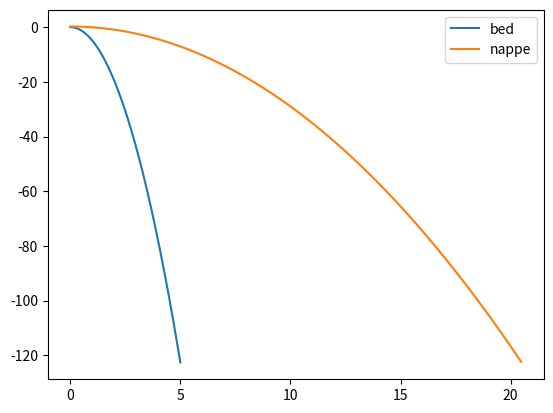

Reproduce this figure in Python.
# imports
import numpy as np
import matplotlib.pyplot as plt

'''
This class will construct a river object that will contain all the information needed
for turbine calculations in both a breastshot and undershot configuration. The class will also allow automation
of which turbine is used as a zero head river will allow the selection of an undershot turbine.

The measurement inputs to this class should be relatively easy to achieve.

Parameters:
----------------
    width - float: the width of the river in m prior to a nappe (if applicable)
    depth - float: the depth of the river in m prior to a nappe (if applicable)
    velocity - float: the free stream velocity of the river prior to a nappe (if applicable)
    head - float: the head of the waterfall, 0 if not existant

Methods:
NONE

Returns:
----------------
    vol_flow_rate - float: the volumetric flow rate of the river
    y_nappe - array: the y coordinates of the 'top' of the river
    x_nappe - array: the corresponding x coordinates
    y_bed - array: the y coordinates of the river bed
    x_bed - array: the corresponding x coordinates

NOTE the returned coordinates are only after the nappe (assuming left to right flow)
the head does not impact the calculations and can be left empty unless defined otherwise.


'''

class river_obj():
    # constructor
    def __init__(self, width, depth, velocity, head=0 ):
        self.width = width
        self.depth = depth
        self.velocity = velocity
        self.head = head


        self.vol_flow_rate = width * depth * velocity # m^3/s

        # define constants
        self.nappe_C = 1.69 
        self.g = 9.81 
        self.rho = 997 # kg/m^3

        # calculate river features
        self.nappe_height = (self.vol_flow_rate / (self.nappe_C * self.g**1/2 * self.width)) ** (2/3)
        self.v_nappe = self.vol_flow_rate/(self.width * self.nappe_height)

        # calculate river at bed and nappe parametrically for time after waterfall
        time = 5

        # define time - arbitrary 1000
        t = np.linspace(0, time, 1000) 
        # define x and y coordinates (after waterfall)
        self.x_bed = self.velocity * t
        self.y_bed = np.zeros(len(t))  - 0.5 * self.g * t**2
        self.x_nappe = self.v_nappe * t
        self.y_nappe = self.nappe_height * np.ones(len(t)) - 0.5 * self.g * t**2


if __name__ == "__main__":
    # test the class
    test = river_obj(1, 1, 1, head=2)

    # plot the river
    plt.plot(test.x_bed, test.y_bed, label='bed')
    plt.plot(test.x_nappe, test.y_nappe, label='nappe')
    plt.legend()
    plt.show()